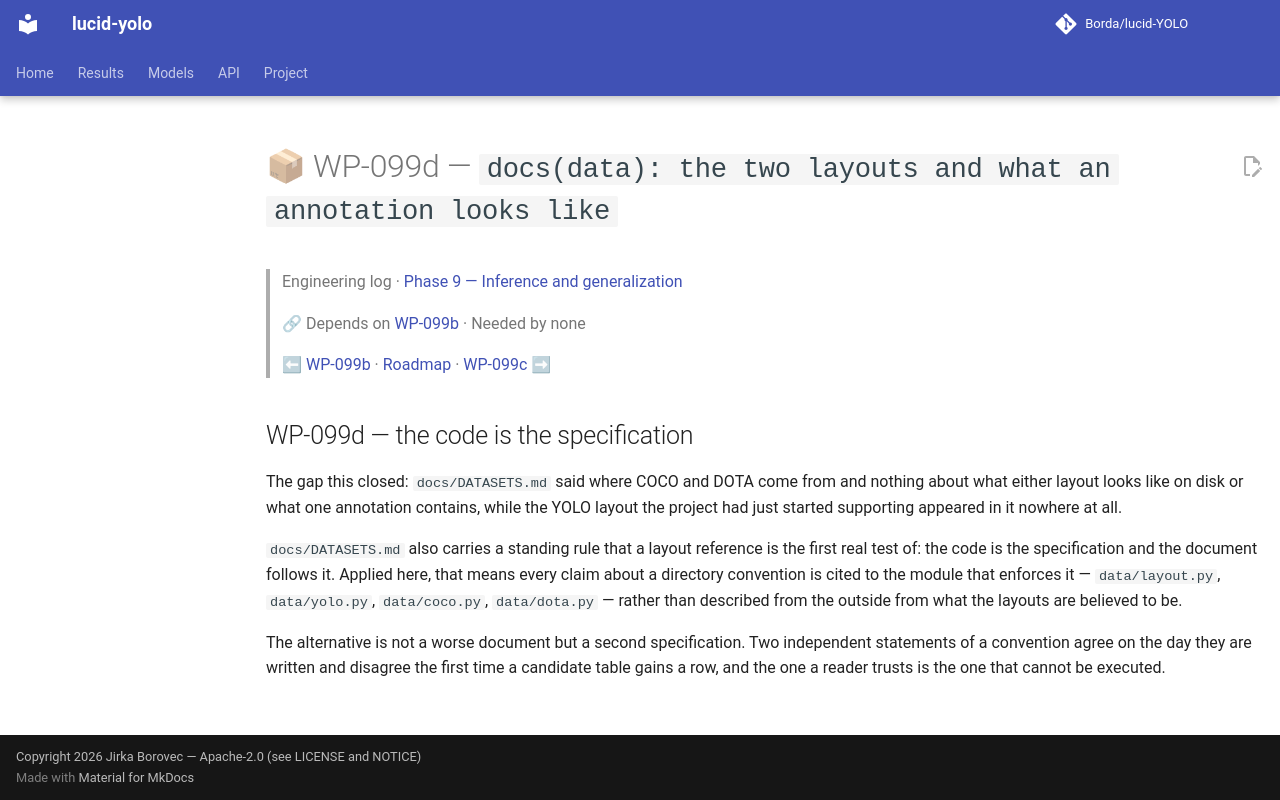

repository: Borda/lucid-YOLO · page: work_packages/wp-099d/index.html · generator: mkdocs

# 📦 WP-099d — `docs(data): the two layouts and what an annotation looks like`

> Engineering log · [Phase 9 — Inference and generalization](../engineering/phase-09-inference.md)
>
> 🔗 Depends on [WP-099b](../work_packages/wp-099b.md) · Needed by none
>
> ⬅ [WP-099b](../work_packages/wp-099b.md) · [Roadmap](../ROADMAP.md) · [WP-099c](../work_packages/wp-099c.md) ➡

<!-- --8<-- [start:engineering] -->

## WP-099d — the code is the specification

<a id="wp-099d"></a>

The gap this closed: `docs/DATASETS.md` said where COCO and DOTA come from and nothing about what either layout looks like on disk or what one annotation contains, while the YOLO layout the project had just started supporting appeared in it nowhere at all.

`docs/DATASETS.md` also carries a standing rule that a layout reference is the first real test of: the code is the specification and the document follows it. Applied here, that means every claim about a directory convention is cited to the module that enforces it — `data/layout.py`, `data/yolo.py`, `data/coco.py`, `data/dota.py` — rather than described from the outside from what the layouts are believed to be.

The alternative is not a worse document but a second specification. Two independent statements of a convention agree on the day they are written and disagree the first time a candidate table gains a row, and the one a reader trusts is the one that cannot be executed.

<!-- --8<-- [end:engineering] -->
